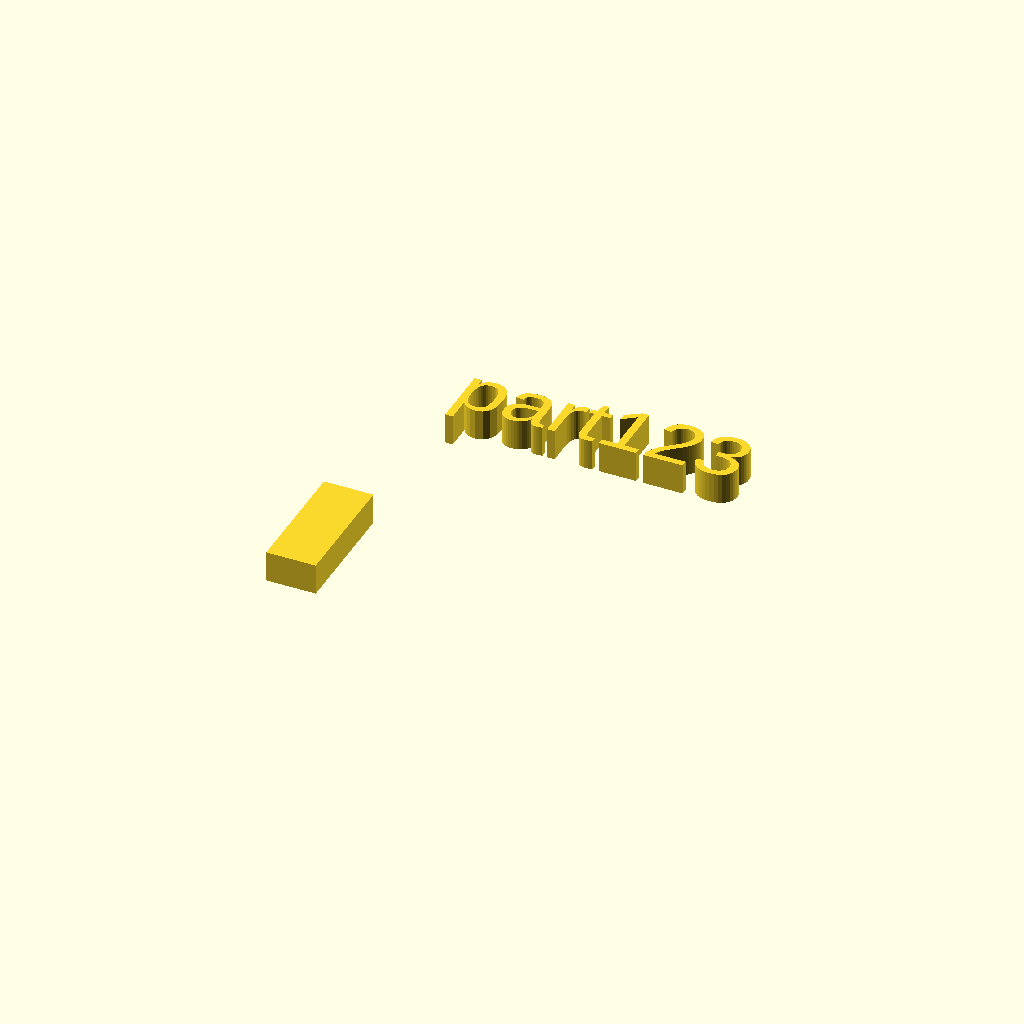
Cell 1: the model at its default parameters.
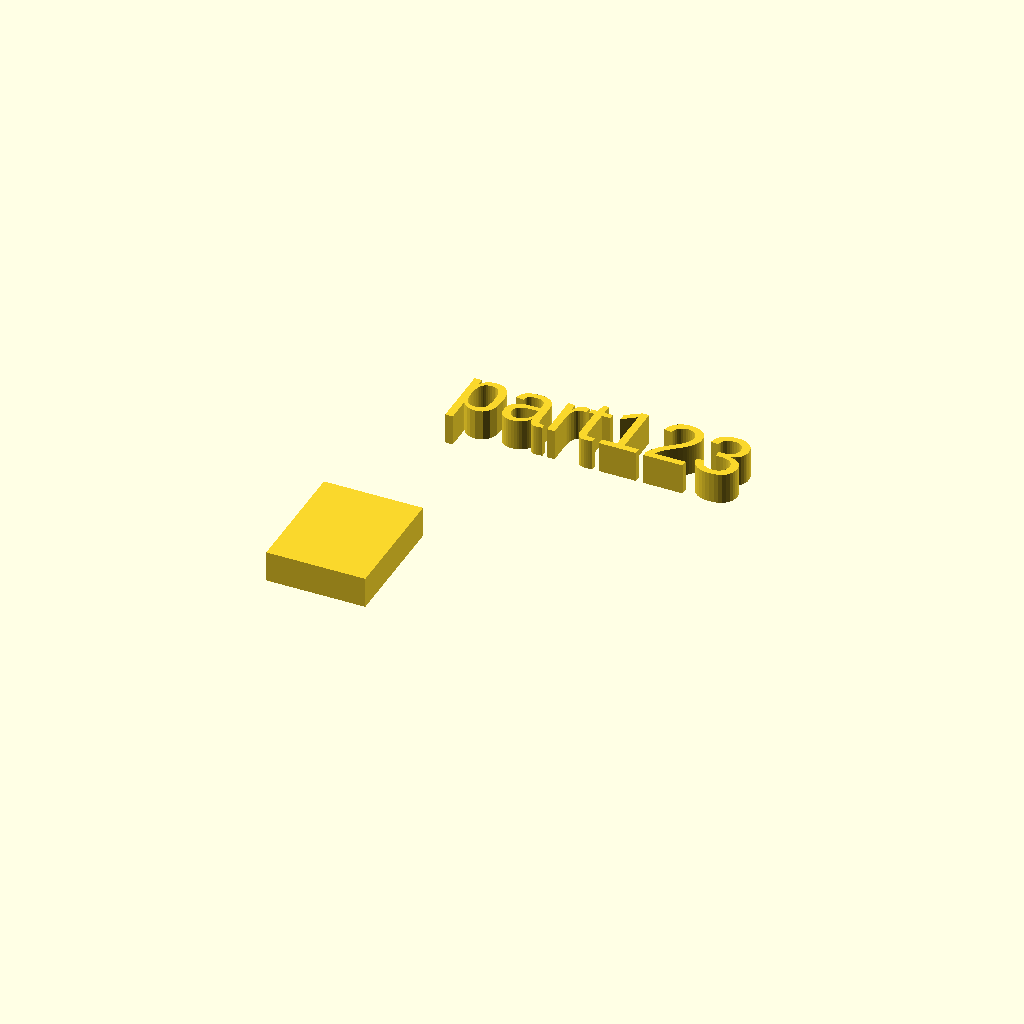
Cell 2 — xdim set to 16, the other parameters unchanged.
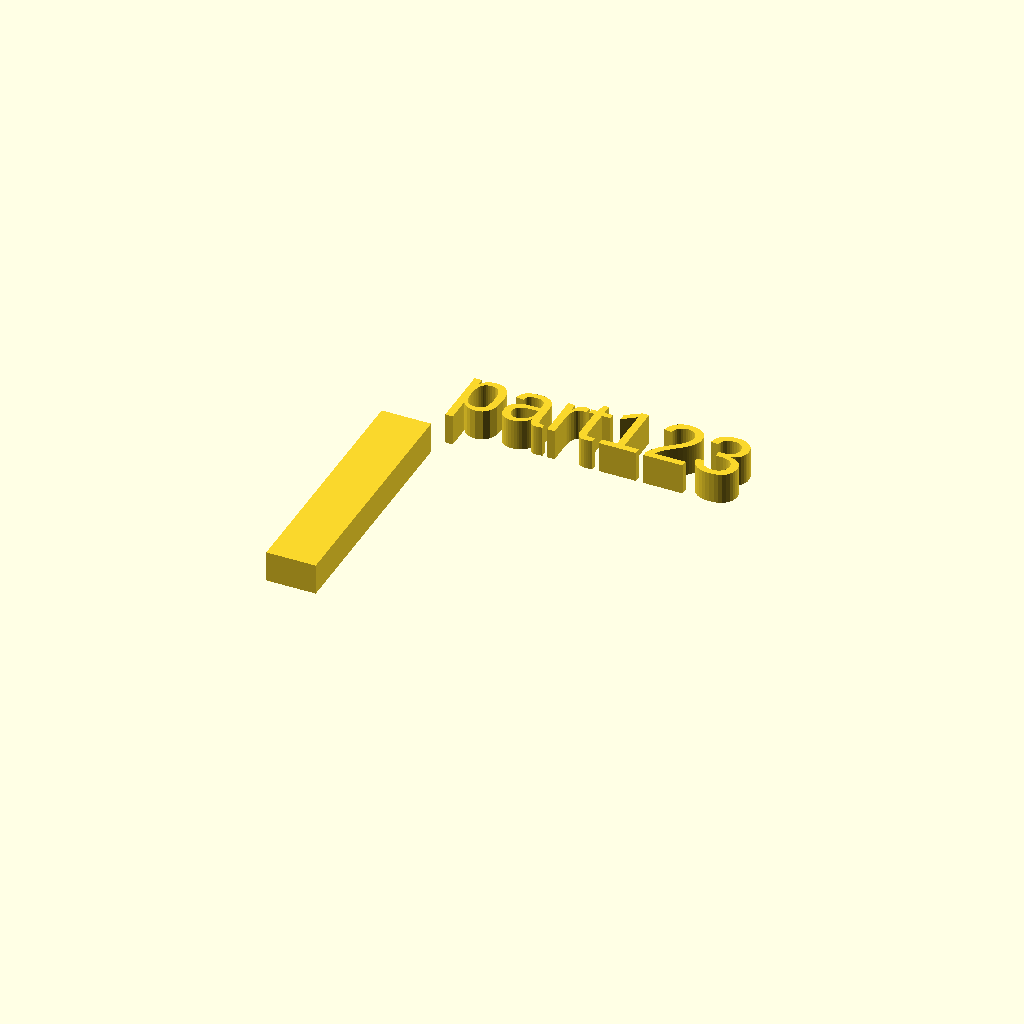
Cell 3: the same model with ydim = 40.
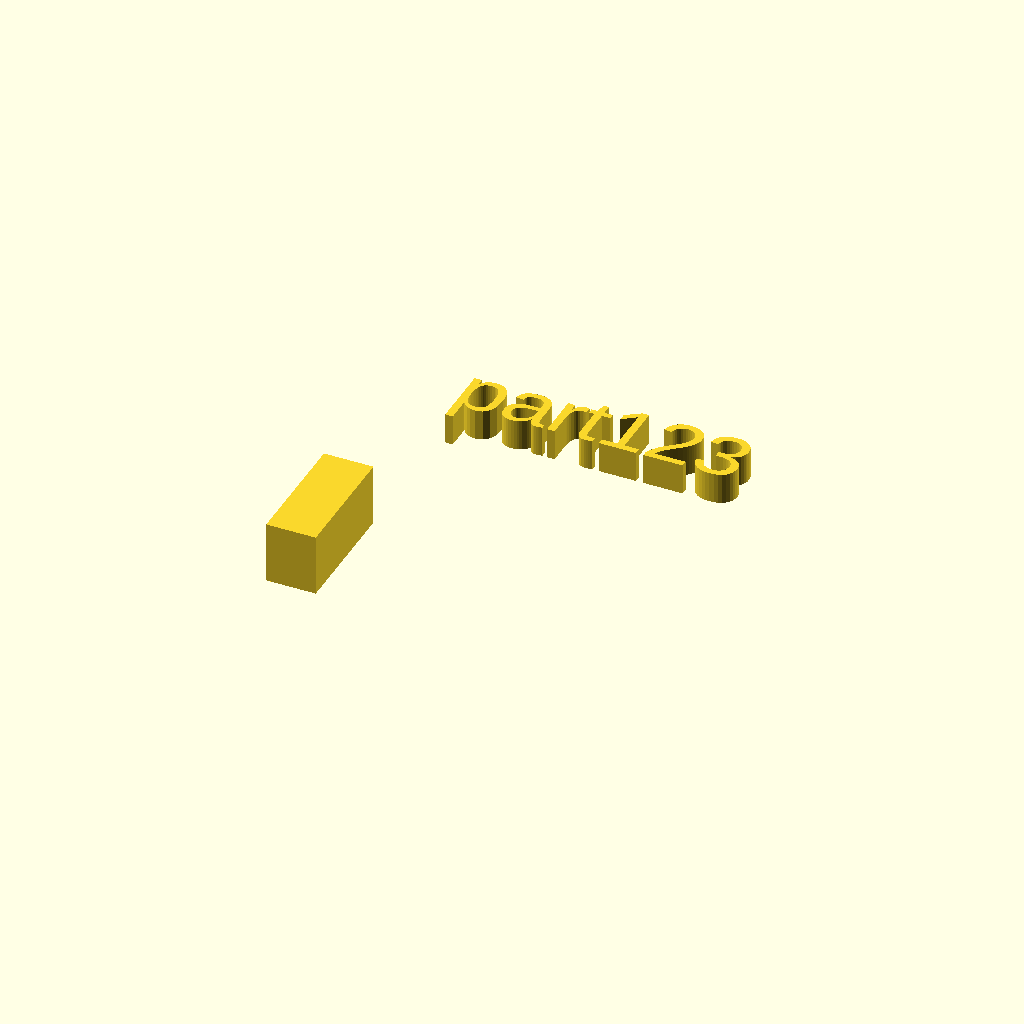
Cell 4: the same model with zdim = 10.
One fixed orthographic camera (rotation 55°, 0°, 25°; colour scheme Cornfield) for every cell.
Source of the model, docs/assets/local_scad/001/023.scad:
//[CUSTOMIZATION]
// X Dimension
xdim=8;
// Y Dimension
ydim=20;
// Z Dimension
zdim=5;
// Message
txt="part123";
// I love it
boolvar=true;
module __END_CUSTOMIZATIONS () {}
cube([xdim,ydim,zdim]);
translate([20,20,20]) { linear_extrude(5) text(txt, font="Liberation Sans"); }
Parameter table extracted from the source (name, type, default, range or options):
xdim: number, default 8
ydim: number, default 20
zdim: number, default 5
txt: string, default "part123"
boolvar: bool, default true
